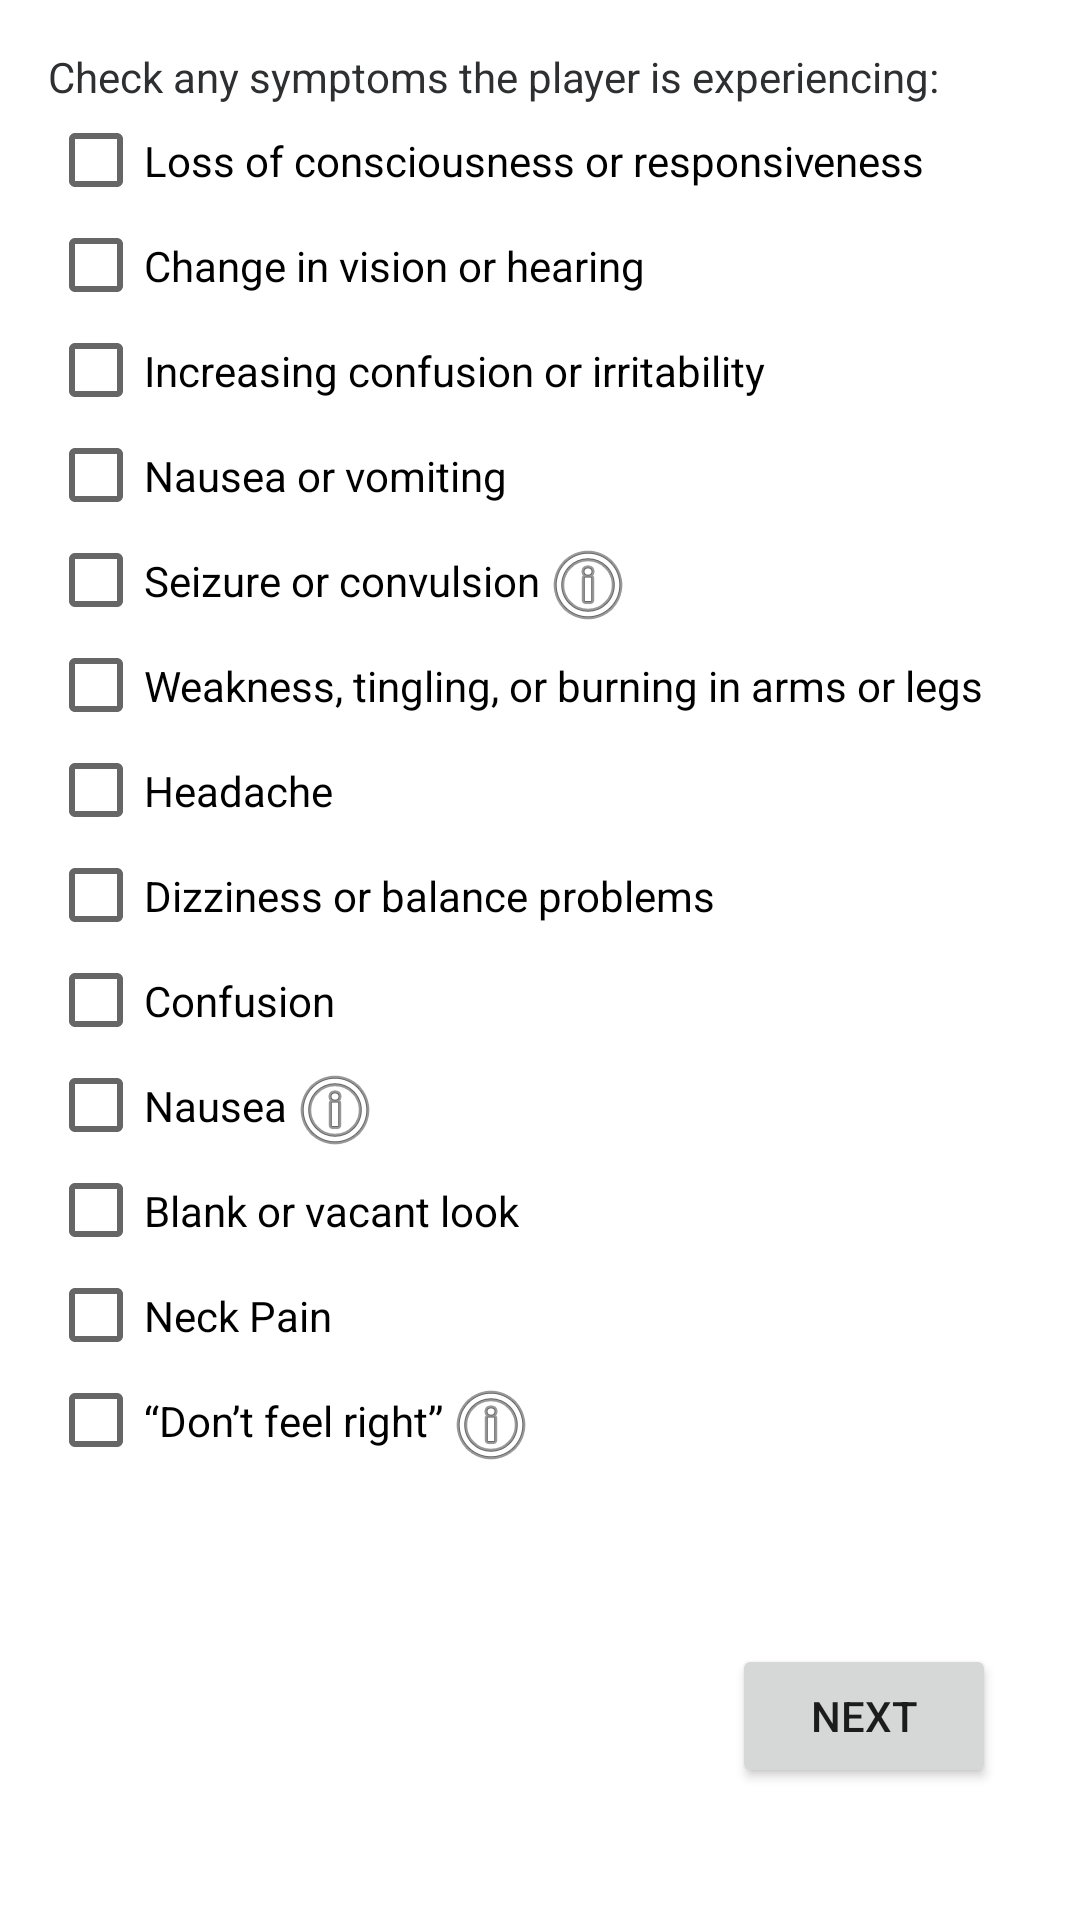

Produce the Android XML layout that renders to this screen, including the resource entries it uses.
<!-- AndroidManifest.xml: application theme Theme.LOTGHack2021 -->
<!-- res/layout/activity_assessment_tools.xml -->
<?xml version="1.0" encoding="utf-8"?>

<androidx.constraintlayout.widget.ConstraintLayout xmlns:android="http://schemas.android.com/apk/res/android"
    xmlns:app="http://schemas.android.com/apk/res-auto"
    xmlns:tools="http://schemas.android.com/tools"
    android:layout_width="match_parent"
    android:layout_height="match_parent"
    tools:context=".assessmentTools">

    <ImageButton
        android:id="@+id/imageButton6"
        android:layout_width="wrap_content"
        android:layout_height="wrap_content"
        android:background="#00FFFFFF"
        app:layout_constraintBottom_toBottomOf="@+id/checkBox13"
        app:layout_constraintStart_toEndOf="@+id/checkBox13"
        app:srcCompat="@android:drawable/ic_menu_info_details" />

    <ImageButton
        android:id="@+id/imageButton5"
        android:layout_width="wrap_content"
        android:layout_height="wrap_content"
        android:background="#00FFFFFF"
        app:layout_constraintBottom_toBottomOf="@+id/checkBox10"
        app:layout_constraintStart_toEndOf="@+id/checkBox10"
        app:srcCompat="@android:drawable/ic_menu_info_details" />

    <ImageButton
        android:id="@+id/imageButton4"
        android:layout_width="wrap_content"
        android:layout_height="wrap_content"
        android:background="#00FFFFFF"
        app:layout_constraintBottom_toBottomOf="@+id/checkBox5"
        app:layout_constraintStart_toEndOf="@+id/checkBox5"
        app:srcCompat="@android:drawable/ic_menu_info_details" />

    <CheckBox
        android:id="@+id/checkBox1"
        android:layout_width="wrap_content"
        android:layout_height="35dp"
        android:layout_marginStart="16dp"
        android:layout_marginLeft="16dp"
        android:layout_marginTop="36dp"
        android:onClick="onCheckboxClicked"
        android:text="@string/symptom1"
        app:layout_constraintStart_toStartOf="parent"
        app:layout_constraintTop_toTopOf="parent" />

    <CheckBox
        android:id="@+id/checkBox2"
        android:layout_width="wrap_content"
        android:layout_height="35dp"
        android:onClick="onCheckboxClicked"
        android:text="@string/symptom2"
        app:layout_constraintStart_toStartOf="@+id/checkBox1"
        app:layout_constraintTop_toBottomOf="@+id/checkBox1" />

    <CheckBox
        android:id="@+id/checkBox3"
        android:layout_width="wrap_content"
        android:layout_height="35dp"
        android:onClick="onCheckboxClicked"
        android:text="@string/symptom3"
        app:layout_constraintStart_toStartOf="@+id/checkBox1"
        app:layout_constraintTop_toBottomOf="@+id/checkBox2" />

    <CheckBox
        android:id="@+id/checkBox4"
        android:layout_width="wrap_content"
        android:layout_height="35dp"
        android:onClick="onCheckboxClicked"
        android:text="@string/symptom4"
        app:layout_constraintStart_toStartOf="@+id/checkBox1"
        app:layout_constraintTop_toBottomOf="@+id/checkBox3" />

    <CheckBox
        android:id="@+id/checkBox5"
        android:layout_width="wrap_content"
        android:layout_height="35dp"
        android:onClick="onCheckboxClicked"
        android:text="@string/symptom5"
        app:layout_constraintStart_toStartOf="@+id/checkBox1"
        app:layout_constraintTop_toBottomOf="@+id/checkBox4" />

    <CheckBox
        android:id="@+id/checkBox6"
        android:layout_width="wrap_content"
        android:layout_height="35dp"
        android:onClick="onCheckboxClicked"
        android:text="@string/symptom6"
        app:layout_constraintStart_toStartOf="@+id/checkBox1"
        app:layout_constraintTop_toBottomOf="@+id/checkBox5" />

    <CheckBox
        android:id="@+id/checkBox7"
        android:layout_width="wrap_content"
        android:layout_height="35dp"
        android:onClick="onCheckboxClicked"
        android:text="@string/symptom7"
        app:layout_constraintStart_toStartOf="@+id/checkBox1"
        app:layout_constraintTop_toBottomOf="@+id/checkBox6" />

    <CheckBox
        android:id="@+id/checkBox8"
        android:layout_width="wrap_content"
        android:layout_height="35dp"
        android:onClick="onCheckboxClicked"
        android:text="@string/symptom8"
        app:layout_constraintStart_toStartOf="@+id/checkBox1"
        app:layout_constraintTop_toBottomOf="@+id/checkBox7" />

    <CheckBox
        android:id="@+id/checkBox9"
        android:layout_width="wrap_content"
        android:layout_height="35dp"
        android:onClick="onCheckboxClicked"
        android:text="@string/symptom9"
        app:layout_constraintStart_toStartOf="@+id/checkBox1"
        app:layout_constraintTop_toBottomOf="@+id/checkBox8" />

    <CheckBox
        android:id="@+id/checkBox10"
        android:layout_width="wrap_content"
        android:layout_height="35dp"
        android:onClick="onCheckboxClicked"
        android:text="@string/symptom10"
        app:layout_constraintStart_toStartOf="@+id/checkBox1"
        app:layout_constraintTop_toBottomOf="@+id/checkBox9" />

    <CheckBox
        android:id="@+id/checkBox11"
        android:layout_width="wrap_content"
        android:layout_height="35dp"
        android:onClick="onCheckboxClicked"
        android:text="@string/symptom11"
        app:layout_constraintStart_toStartOf="@+id/checkBox1"
        app:layout_constraintTop_toBottomOf="@+id/checkBox10" />

    <CheckBox
        android:id="@+id/checkBox12"
        android:layout_width="wrap_content"
        android:layout_height="35dp"
        android:onClick="onCheckboxClicked"
        android:text="@string/symptom12"
        app:layout_constraintStart_toStartOf="@+id/checkBox1"
        app:layout_constraintTop_toBottomOf="@+id/checkBox11" />

    <CheckBox
        android:id="@+id/checkBox13"
        android:layout_width="wrap_content"
        android:layout_height="35dp"
        android:onClick="onCheckboxClicked"
        android:text="@string/symptom13"
        app:layout_constraintStart_toStartOf="@+id/checkBox1"
        app:layout_constraintTop_toBottomOf="@+id/checkBox12" />

    <Button
        android:id="@+id/button"
        android:layout_width="wrap_content"
        android:layout_height="wrap_content"
        android:layout_marginEnd="28dp"
        android:layout_marginRight="28dp"
        android:layout_marginBottom="44dp"
        android:onClick="onNextClicked"
        android:text="Next"
        app:layout_constraintBottom_toBottomOf="parent"
        app:layout_constraintEnd_toEndOf="parent" />

    <TextView
        android:id="@+id/textView4"
        android:layout_width="wrap_content"
        android:layout_height="wrap_content"
        android:layout_marginStart="16dp"
        android:layout_marginLeft="16dp"
        android:layout_marginTop="16dp"
        android:text="Check any symptoms the player is experiencing:"
        android:textColor="#2D2F31"
        app:layout_constraintStart_toStartOf="parent"
        app:layout_constraintTop_toTopOf="parent" />

</androidx.constraintlayout.widget.ConstraintLayout>
<!-- resources referenced by this layout -->
<resources>
  <string name="symptom1">Loss of consciousness or responsiveness</string>
  <string name="symptom10">Nausea</string>
  <string name="symptom11">Blank or vacant look</string>
  <string name="symptom12">Neck Pain</string>
  <string name="symptom13">“Don’t feel right”</string>
  <string name="symptom2">Change in vision or hearing</string>
  <string name="symptom3">Increasing confusion or irritability</string>
  <string name="symptom4">Nausea or vomiting</string>
  <string name="symptom5">Seizure or convulsion</string>
  <string name="symptom6">Weakness, tingling, or burning in arms or legs</string>
  <string name="symptom7">Headache</string>
  <string name="symptom8">Dizziness or balance problems</string>
  <string name="symptom9">Confusion</string>
  <style name="Theme.LOTGHack2021" parent="Theme.MaterialComponents.DayNight.DarkActionBar">
          
          <item name="colorPrimary">@color/purple_500</item>
          <item name="colorPrimaryVariant">@color/purple_700</item>
          <item name="colorOnPrimary">@color/white</item>
          
          <item name="colorSecondary">@color/teal_200</item>
          <item name="colorSecondaryVariant">@color/teal_700</item>
          <item name="colorOnSecondary">@color/black</item>
          
          <item name="android:statusBarColor" tools:targetApi="l">?attr/colorPrimaryVariant</item>
          
      </style>
  <color name="purple_500">#FF6200EE</color>
  <color name="purple_700">#FF3700B3</color>
  <color name="white">#FFFFFFFF</color>
  <color name="teal_200">#FF03DAC5</color>
  <color name="teal_700">#FF018786</color>
  <color name="black">#FF000000</color>
</resources>
